Labelled photos from "datasets", an image-classification folder in aamnarifa/Wheat-Diseases-Detection. The possible labels are: black point, fusarium foot rot, healthy leaf, leaf blight, wheat blast.

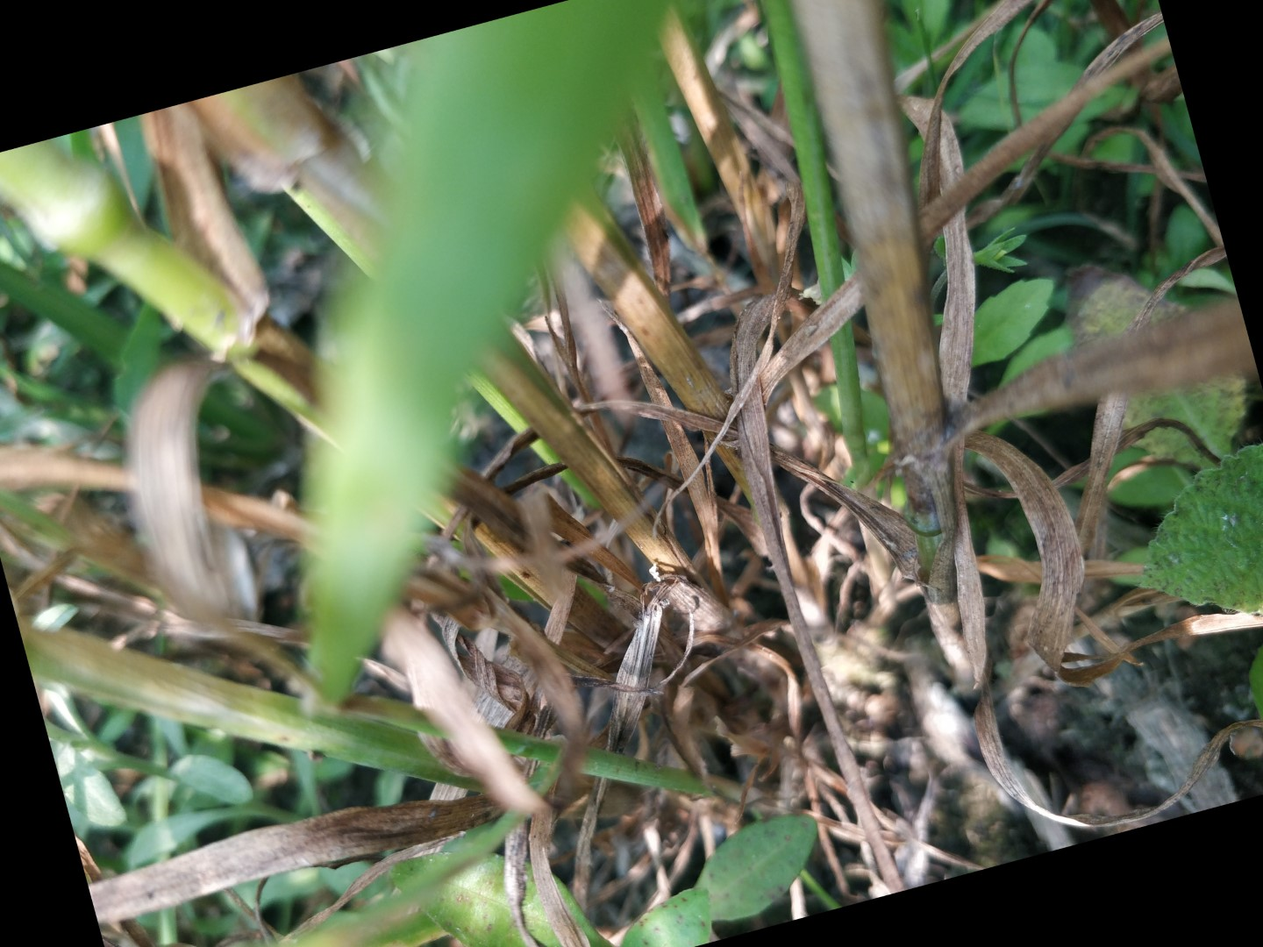
Label: fusarium foot rot

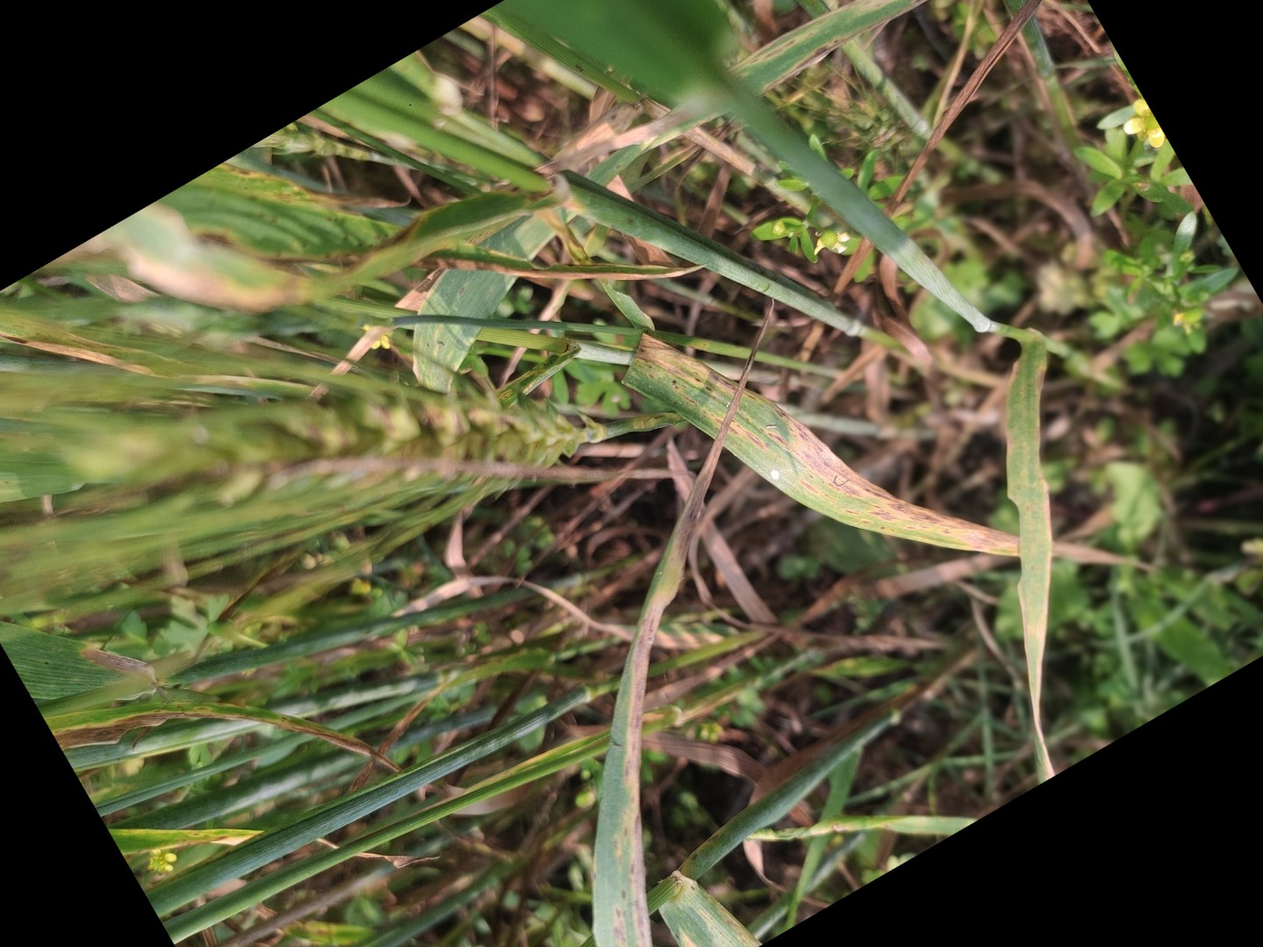
Label: leaf blight

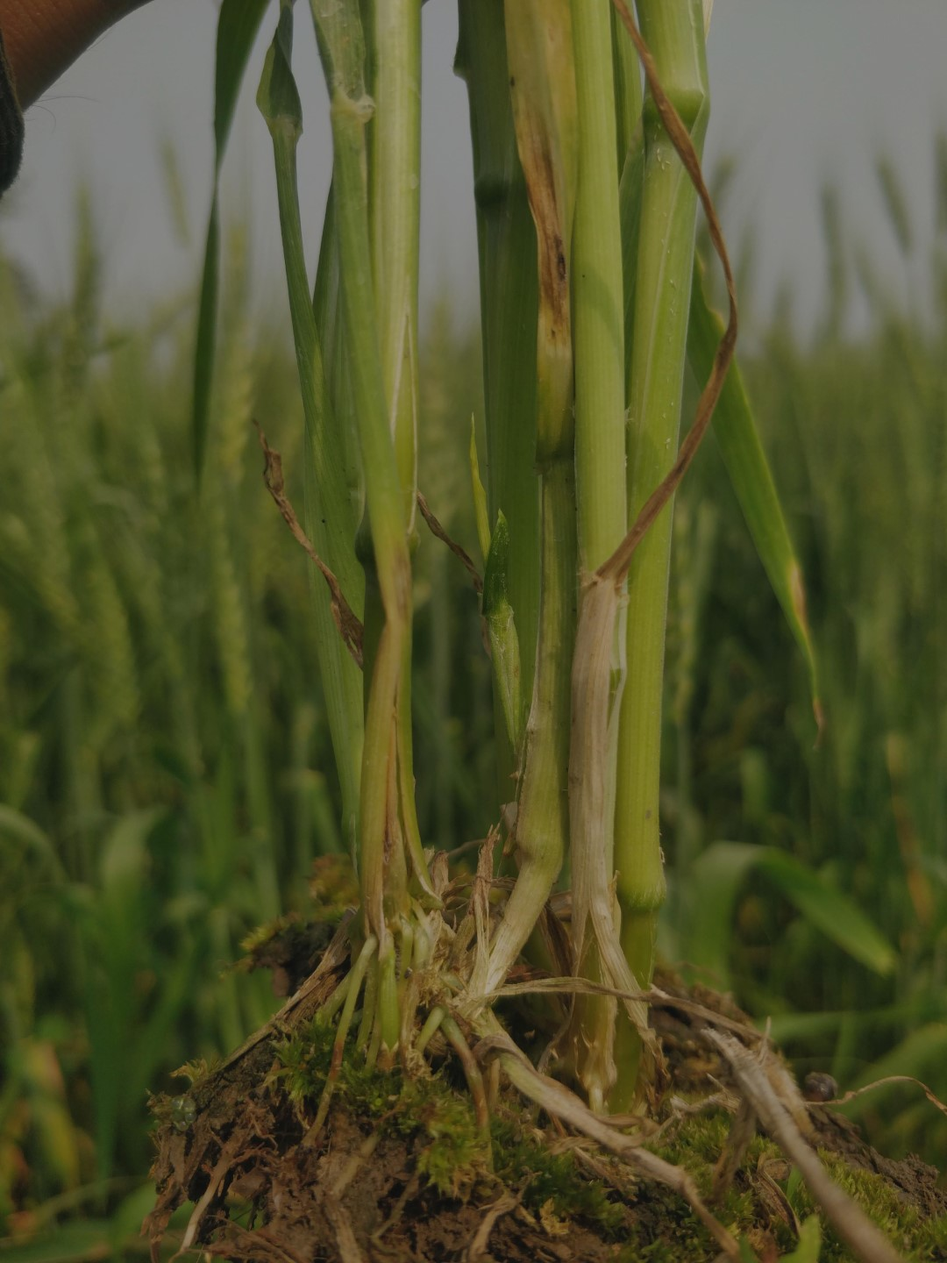
Label: healthy leaf

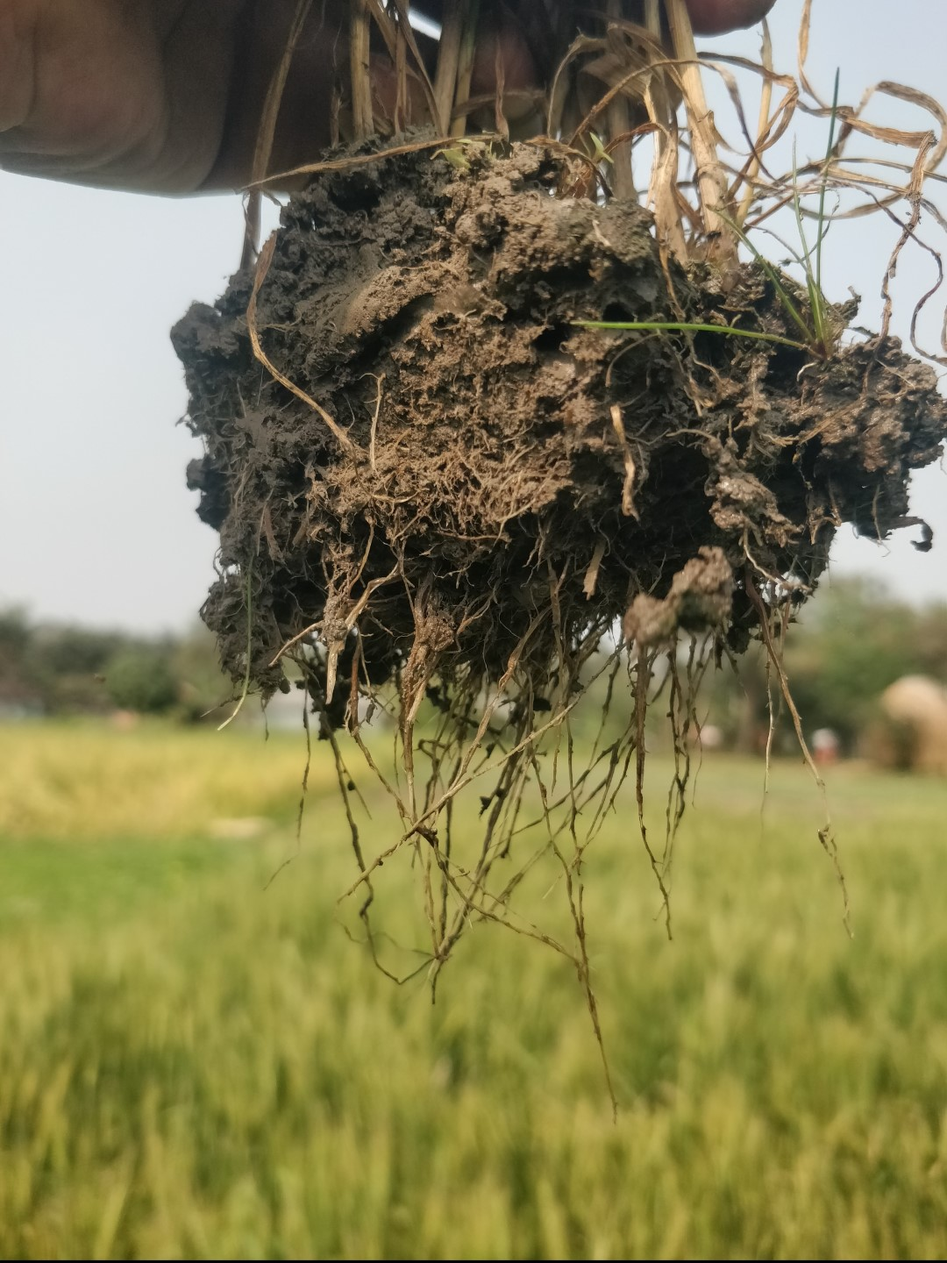
Label: fusarium foot rot

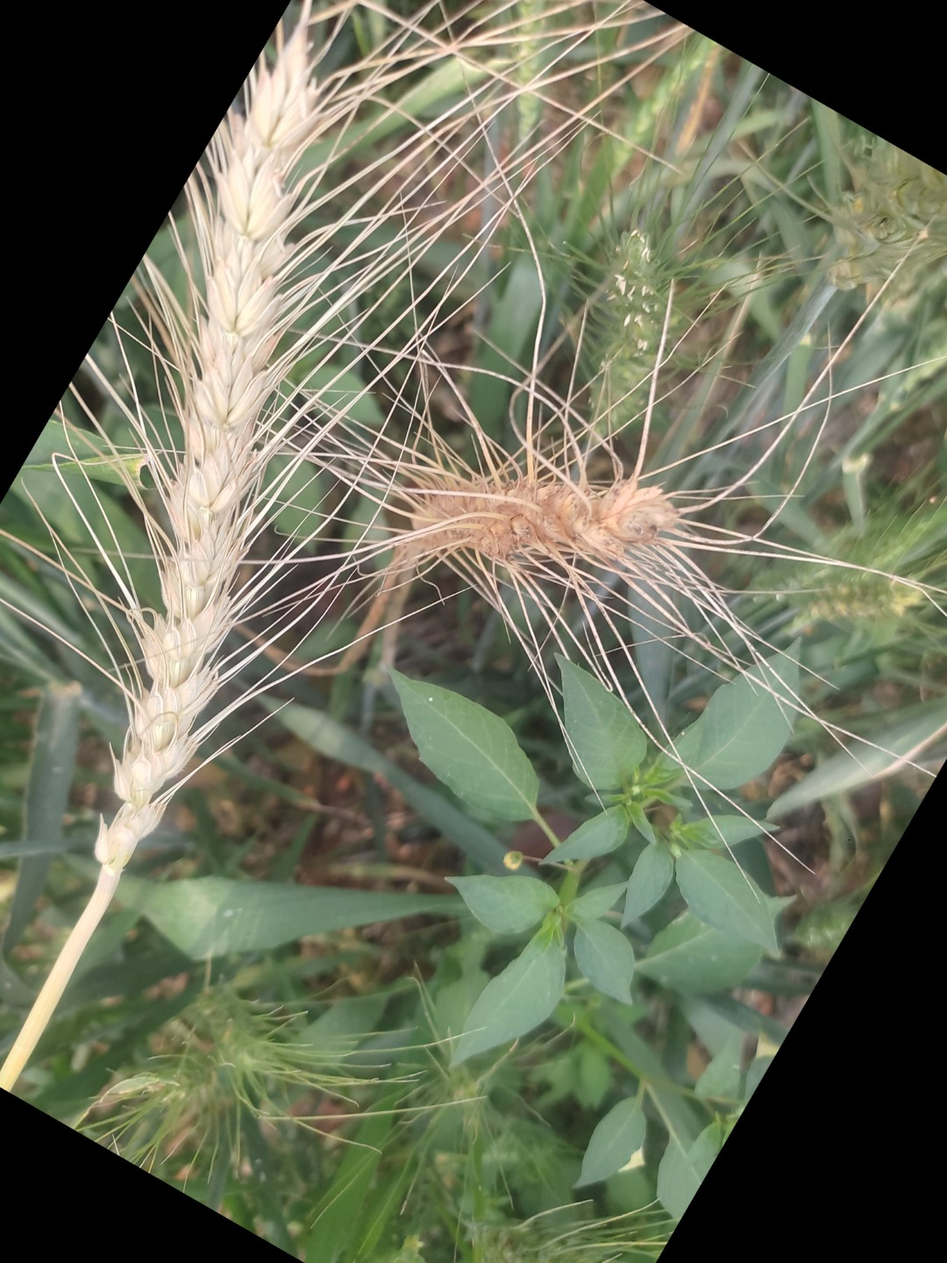
Label: wheat blast

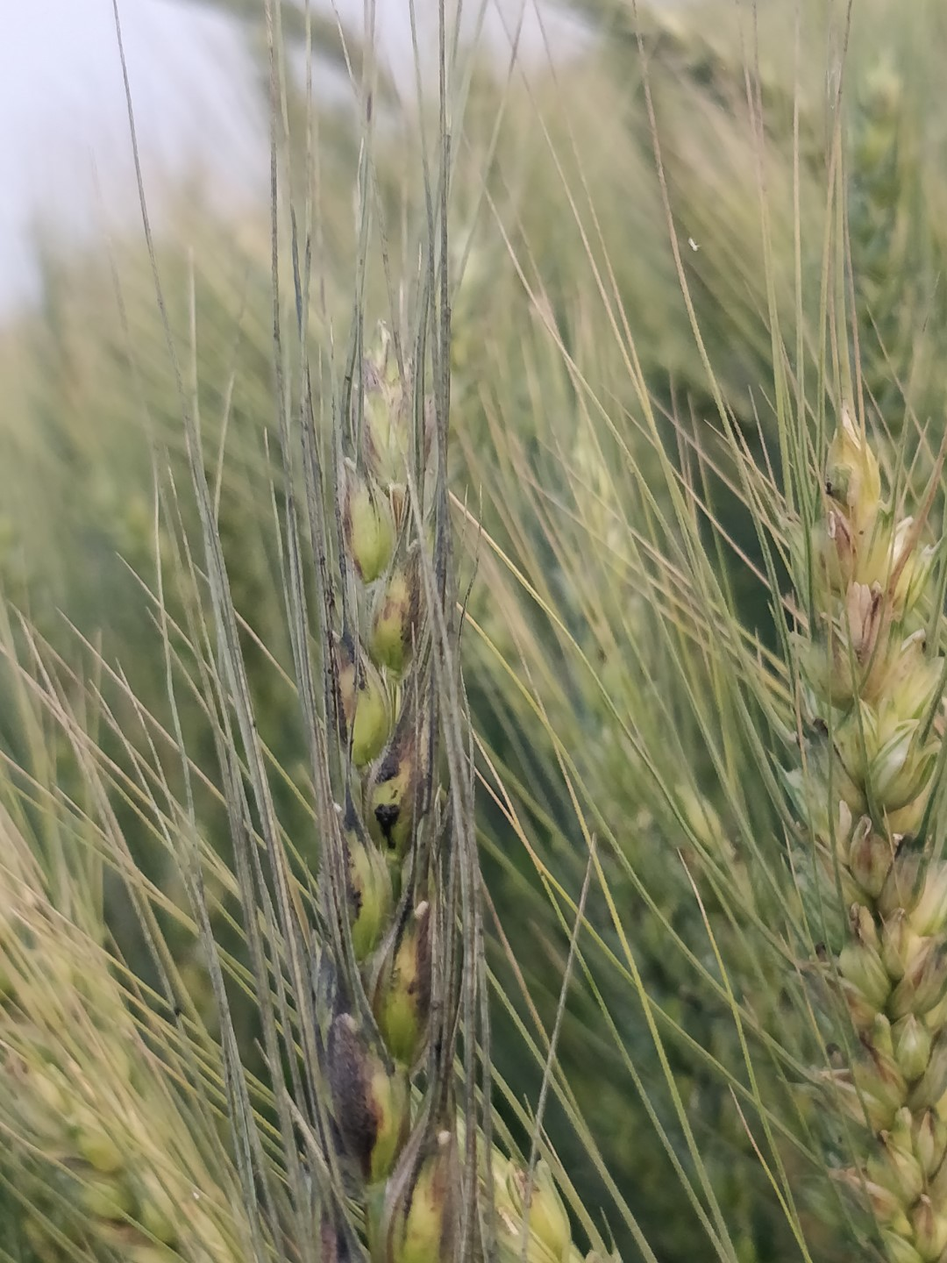
Label: black point
